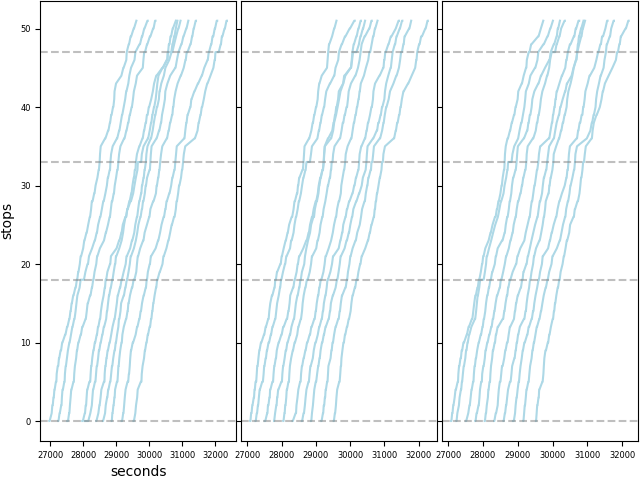

The data file committed next to this chart (first rows):
trip_id, stop_id, arr_t, dep_t, pax_load, ons, offs, denied, hold_time, skipped, replication, arr_sec, dep_sec, dwell_sec
911004030, 386, 7:29:30, 7:29:39, 4, 4, 0, 0, 0, 0, 1, 26970, 26979, 9
911004030, 388, 7:30:35, 7:30:43, 5, 1, 0, 0, 0, 0, 1, 27035, 27043, 8
911004030, 389, 7:30:58, 7:30:58, 5, 0, 0, 0, 0, 0, 1, 27058, 27058, 0
911004030, 390, 7:31:30, 7:31:38, 6, 1, 0, 0, 0, 0, 1, 27090, 27098, 8
911004030, 391, 7:31:56, 7:32:04, 6, 1, 1, 0, 0, 0, 1, 27116, 27124, 8
911004030, 14956, 7:33:26, 7:33:41, 9, 3, 0, 0, 0, 0, 1, 27206, 27221, 15
911004030, 393, 7:33:57, 7:33:57, 9, 0, 0, 0, 0, 0, 1, 27237, 27237, 0
911004030, 394, 7:34:08, 7:34:08, 9, 0, 0, 0, 0, 0, 1, 27248, 27248, 0
911004030, 395, 7:34:50, 7:34:50, 9, 0, 0, 0, 0, 0, 1, 27290, 27290, 0
911004030, 396, 7:35:26, 7:35:36, 9, 1, 1, 0, 0, 0, 1, 27326, 27336, 10
911004030, 397, 7:36:16, 7:36:26, 10, 2, 1, 0, 0, 0, 1, 27376, 27386, 10
911004030, 17169, 7:36:59, 7:37:09, 11, 2, 1, 0, 0, 0, 1, 27419, 27429, 10
911004030, 17162, 7:37:49, 7:37:58, 12, 2, 1, 0, 0, 0, 1, 27469, 27478, 9
911004030, 14959, 7:40:09, 7:40:19, 12, 1, 1, 0, 0, 0, 1, 27609, 27619, 10
911004030, 402, 7:41:02, 7:41:02, 12, 0, 0, 0, 0, 0, 1, 27662, 27662, 0
911004030, 403, 7:41:32, 7:41:32, 12, 0, 0, 0, 0, 0, 1, 27692, 27692, 0
911004030, 17163, 7:42:12, 7:42:12, 12, 0, 0, 0, 0, 0, 1, 27732, 27732, 0
911004030, 15848, 7:42:48, 7:42:58, 13, 1, 0, 0, 0, 0, 1, 27768, 27778, 10
911004030, 406, 7:43:18, 7:43:28, 13, 1, 1, 0, 0, 0, 1, 27798, 27808, 10
911004030, 14500, 7:43:58, 7:44:08, 12, 0, 1, 0, 0, 0, 1, 27838, 27848, 10
911004030, 15852, 7:44:59, 7:44:59, 12, 0, 0, 0, 0, 0, 1, 27899, 27899, 0
911004030, 409, 7:45:20, 7:45:31, 9, 0, 3, 0, 0, 0, 1, 27920, 27931, 10
911004030, 18047, 7:47:35, 7:47:35, 9, 0, 0, 0, 0, 0, 1, 28055, 28055, 0
911004030, 17841, 7:49:21, 7:49:29, 10, 1, 0, 0, 0, 0, 1, 28161, 28169, 8
911004030, 412, 7:50:22, 7:50:22, 10, 0, 0, 0, 0, 0, 1, 28222, 28222, 0
911004030, 413, 7:50:47, 7:50:47, 10, 0, 0, 0, 0, 0, 1, 28247, 28247, 0
911004030, 14764, 7:52:14, 7:52:27, 11, 3, 2, 0, 0, 0, 1, 28334, 28347, 13
911004030, 415, 7:52:54, 7:52:54, 11, 0, 0, 0, 0, 0, 1, 28374, 28374, 0
911004030, 416, 7:53:20, 7:53:32, 9, 1, 3, 0, 0, 0, 1, 28400, 28412, 12
911004030, 417, 7:54:45, 7:54:54, 10, 1, 0, 0, 0, 0, 1, 28485, 28494, 9
911004030, 15185, 7:55:28, 7:55:28, 10, 0, 0, 0, 0, 0, 1, 28528, 28528, 0
911004030, 16110, 7:56:02, 7:56:13, 10, 1, 1, 0, 0, 0, 1, 28562, 28573, 11
911004030, 420, 7:56:57, 7:57:08, 12, 2, 0, 0, 0, 0, 1, 28617, 28628, 12
911004030, 421, 7:57:32, 7:57:32, 12, 0, 0, 0, 0, 0, 1, 28652, 28652, 0
911004030, 16088, 7:57:45, 7:57:45, 12, 0, 0, 0, 0, 0, 1, 28665, 28665, 0
911004030, 423, 7:58:20, 7:58:20, 12, 0, 0, 0, 0, 0, 1, 28700, 28700, 0
911004030, 15364, 8:00:18, 8:00:32, 12, 2, 2, 0, 0, 0, 1, 28818, 28832, 13
911004030, 425, 8:01:33, 8:01:33, 12, 0, 0, 0, 0, 0, 1, 28893, 28893, 0
911004030, 15384, 8:02:09, 8:02:21, 14, 2, 0, 0, 0, 0, 1, 28929, 28941, 12
911004030, 427, 8:03:09, 8:03:21, 12, 2, 4, 0, 0, 0, 1, 28989, 29001, 12
911004030, 428, 8:04:00, 8:04:10, 11, 1, 2, 0, 0, 0, 1, 29040, 29050, 9
911004030, 429, 8:04:41, 8:04:41, 11, 0, 0, 0, 0, 0, 1, 29081, 29081, 0
911004030, 430, 8:04:58, 8:05:09, 10, 0, 1, 0, 0, 0, 1, 29098, 29109, 10
911004030, 431, 8:06:02, 8:06:10, 9, 0, 1, 0, 0, 0, 1, 29162, 29170, 8
911004030, 4727, 8:06:57, 8:06:57, 9, 0, 0, 0, 0, 0, 1, 29217, 29217, 0
911004030, 432, 8:07:35, 8:07:43, 10, 1, 0, 0, 0, 0, 1, 29255, 29263, 8
911004030, 15279, 8:08:20, 8:08:20, 10, 0, 0, 0, 0, 0, 1, 29300, 29300, 0
911004030, 16049, 8:08:27, 8:08:52, 10, 0, 0, 0, 25, 0, 1, 29307, 29332, 25
911004030, 435, 8:10:10, 8:10:21, 12, 2, 0, 0, 0, 0, 1, 29410, 29421, 10
911004030, 436, 8:11:22, 8:11:34, 13, 2, 1, 0, 0, 0, 1, 29482, 29494, 11
911004030, 437, 8:11:51, 8:12:01, 16, 3, 0, 0, 0, 0, 1, 29511, 29521, 10
911004030, 14647, 8:13:10, 8:13:18, 17, 1, 0, 0, 0, 0, 1, 29590, 29598, 8
911004030, 439, 8:13:51, 8:13:51, 17, 0, 0, 0, 0, 0, 1, 29631, 29631, 0
911004030, 440, 8:14:20, 8:14:30, 18, 1, 0, 0, 0, 0, 1, 29660, 29670, 10
911004030, 12754, 8:15:05, 8:15:05, 18, 0, 0, 0, 0, 0, 1, 29705, 29705, 0
911004030, 442, 8:16:02, 8:16:11, 16, 0, 2, 0, 0, 0, 1, 29762, 29771, 9
911004030, 443, 8:18:39, 8:18:50, 14, 1, 3, 0, 0, 0, 1, 29919, 29930, 11
911004030, 445, 8:21:38, 8:21:51, 10, 0, 4, 0, 0, 0, 1, 30098, 30111, 13
911004030, 446, 8:22:31, 8:22:43, 6, 0, 4, 0, 0, 0, 1, 30151, 30163, 12
911004030, 18122, 8:23:58, 8:23:58, 6, 0, 0, 0, 0, 0, 1, 30238, 30238, 0
... 46,840 more rows
